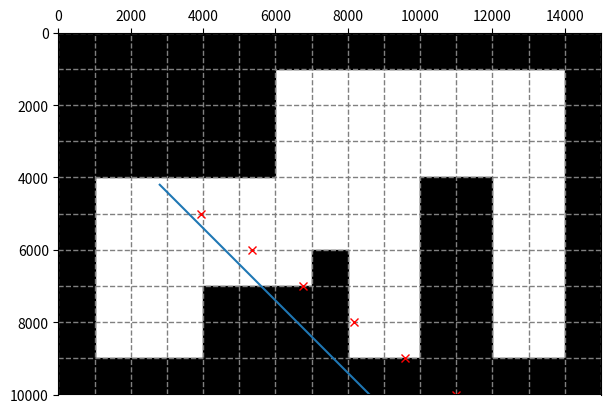

This chart was generated by the following Python code:
import math
import matplotlib.pyplot as plt
from matplotlib import patches, lines
from typing import Union, Type


class Ray:
    def __init__(self, start_x: int, start_y: int, angle_degrees: Union[int, float],
                 length: Union[int, float, None] = None):
        self.start_x = start_x
        self.start_y = start_y
        self.angle = angle_degrees
        self.length = length

    def calculate_direction(self, distance=1):
        angle_radians = math.radians(self.angle)
        new_x = self.start_x + distance * math.cos(angle_radians)
        new_y = self.start_y + distance * math.sin(angle_radians)
        return new_x, new_y

    def calculate_grid_collision(self, grid_class_object):  # TODO: Why is "grid: Type[GridWorld]" not working ??
        cosine_angle = math.cos(math.radians(self.angle))
        print(cosine_angle)
        horizontal_grid_collisions = []
        vertical_grid_collisions = []

        """Get coordinates of first collision with horizontal grid border"""

        # Calculate the next horizontal border
        cell_size = grid_class_object.cell_size
        next_horizontal_border = math.ceil(self.start_y / cell_size) * cell_size

        # Use next horizontal border to calculate distance to it (opposite) and derive adjacent after
        opposite = next_horizontal_border - self.start_y  # Gegenkathete
        adjacent = opposite / cosine_angle  # Ankathete

        # With adjacent, calculate the x coordinate of the grid collision (y coordinate is simply the horizontal border)
        first_horizontal_grid_collision = (self.start_x + adjacent, next_horizontal_border)
        horizontal_grid_collisions.append(first_horizontal_grid_collision)

        """Get subsequent horizontal grid collisions (From now on always full cell steps)"""
        current_x, current_y = first_horizontal_grid_collision
        full_cell_horizontal_collsion_x_length = cell_size / cosine_angle  # opposite calculation

        # Step through horizontal grid lines until a collision with a cell or the end of the world
        last_y_row = grid_class_object.cell_amount_y * cell_size
        while current_y < last_y_row:
            current_x, current_y = current_x + full_cell_horizontal_collsion_x_length, current_y + cell_size
            horizontal_grid_collisions.append((current_x, current_y))

        return horizontal_grid_collisions


class GridWorld:

    cell_borders_color = "grey"
    cell_value_colors = {1: "black"}

    def __init__(self, cell_amount_x: int, cell_amount_y: int, cell_size: int = 1000):
        self.cell_amount_x = cell_amount_x
        self.cell_amount_y = cell_amount_y
        self.cell_size = cell_size

        # Initialize grid
        self.grid = [[0 for _ in range(self.cell_amount_x)] for _ in range(self.cell_amount_y)]
        self.rays = []

    def __str__(self):
        return_str = ""
        for row in self.grid:
            row_str = "  ".join([str(val) for val in row])
            return_str += row_str + "\n"
        return return_str

    def get_value(self, pos_x: int, pos_y: int):
        return self.grid[pos_y][pos_x]

    def set_value(self, pos_x: int, pos_y: int, value: int):
        self.grid[pos_y][pos_x] = value
        print(f"[GRID] Cell x={pos_x}, y={pos_y} set to {value}.")

    def set_value_line(self, start_x, start_y, length, orientation, value):
        for i in range(length):
            if orientation == "h":
                self.set_value(start_x + i, start_y, value)
            elif orientation == "v":
                self.set_value(start_x, start_y + i, value)

    def set_value_border(self, value):
        self.set_value_line(0, 0, self.cell_amount_x, "h", value)
        self.set_value_line(0, self.cell_amount_y - 1, self.cell_amount_x, "h", value)
        self.set_value_line(self.cell_amount_x - 1, 0, self.cell_amount_y, "v", value)
        self.set_value_line(0, 0, self.cell_amount_y, "v", value)

    def set_value_block(self, start_x, start_y, length_x, length_y, value):
        for i in range(length_y):
            self.set_value_line(start_x, start_y + i, length_x, "h", value)

    def add_ray(self, start_x, start_y, angle_degrees, length=None):
        new_ray = Ray(start_x, start_y, angle_degrees, length)
        self.rays.append(new_ray)

    def plot(self, size: int = 5, show_cell_borders: bool = True, show_cell_states: bool = True, show_rays: bool = True):

        fig, ax = plt.subplots(figsize=(int(size * (self.cell_amount_x / self.cell_amount_y)), size))

        if show_cell_states:
            for y_index, x_row in enumerate(self.grid):
                for x_index, cell_value in enumerate(x_row):
                    if cell_value != 0:
                        ax.add_patch(patches.Rectangle((x_index * self.cell_size - 1, y_index * self.cell_size - 1),
                                                       self.cell_size, self.cell_size,
                                                       color=GridWorld.cell_value_colors[cell_value]))

        if show_cell_borders:
            for i in range(self.cell_amount_y + 1):
                plt.axhline(i * self.cell_size, color=GridWorld.cell_borders_color, linestyle="dashed", linewidth="1")

            for i in range(self.cell_amount_x + 1):
                plt.axvline(i * self.cell_size, color=GridWorld.cell_borders_color, linestyle="dashed", linewidth="1")

        if show_rays:
            for ray in self.rays:
                # TEST
                end_x, end_y = ray.calculate_direction(distance=100000)
                ax.add_line(lines.Line2D([ray.start_x, end_x], [ray.start_y, end_y]))

                coll_coord_list = ray.calculate_grid_collision(grid_class_object=self)
                print(coll_coord_list)
                for x, y in coll_coord_list:
                    ax.plot(x, y, marker='x', color="red")

        plt.xlim(0, self.cell_amount_x * self.cell_size)
        plt.ylim(0, self.cell_amount_y * self.cell_size)

        ax.xaxis.tick_top()
        plt.gca().invert_yaxis()
        plt.gca().set_aspect('equal')

        return fig


if __name__ == '__main__':
    gw = GridWorld(15, 10)

    gw.set_value_border(1)
    gw.set_value_block(1, 1, 5, 3, 1)
    gw.set_value_block(10, 4, 2, 5, 1)
    gw.set_value_block(4, 7, 4, 2, 1)
    gw.set_value(7, 6, 1)

    gw.add_ray(2800, 4200, 45)

    print(gw)
    gw.plot()
    plt.show()
